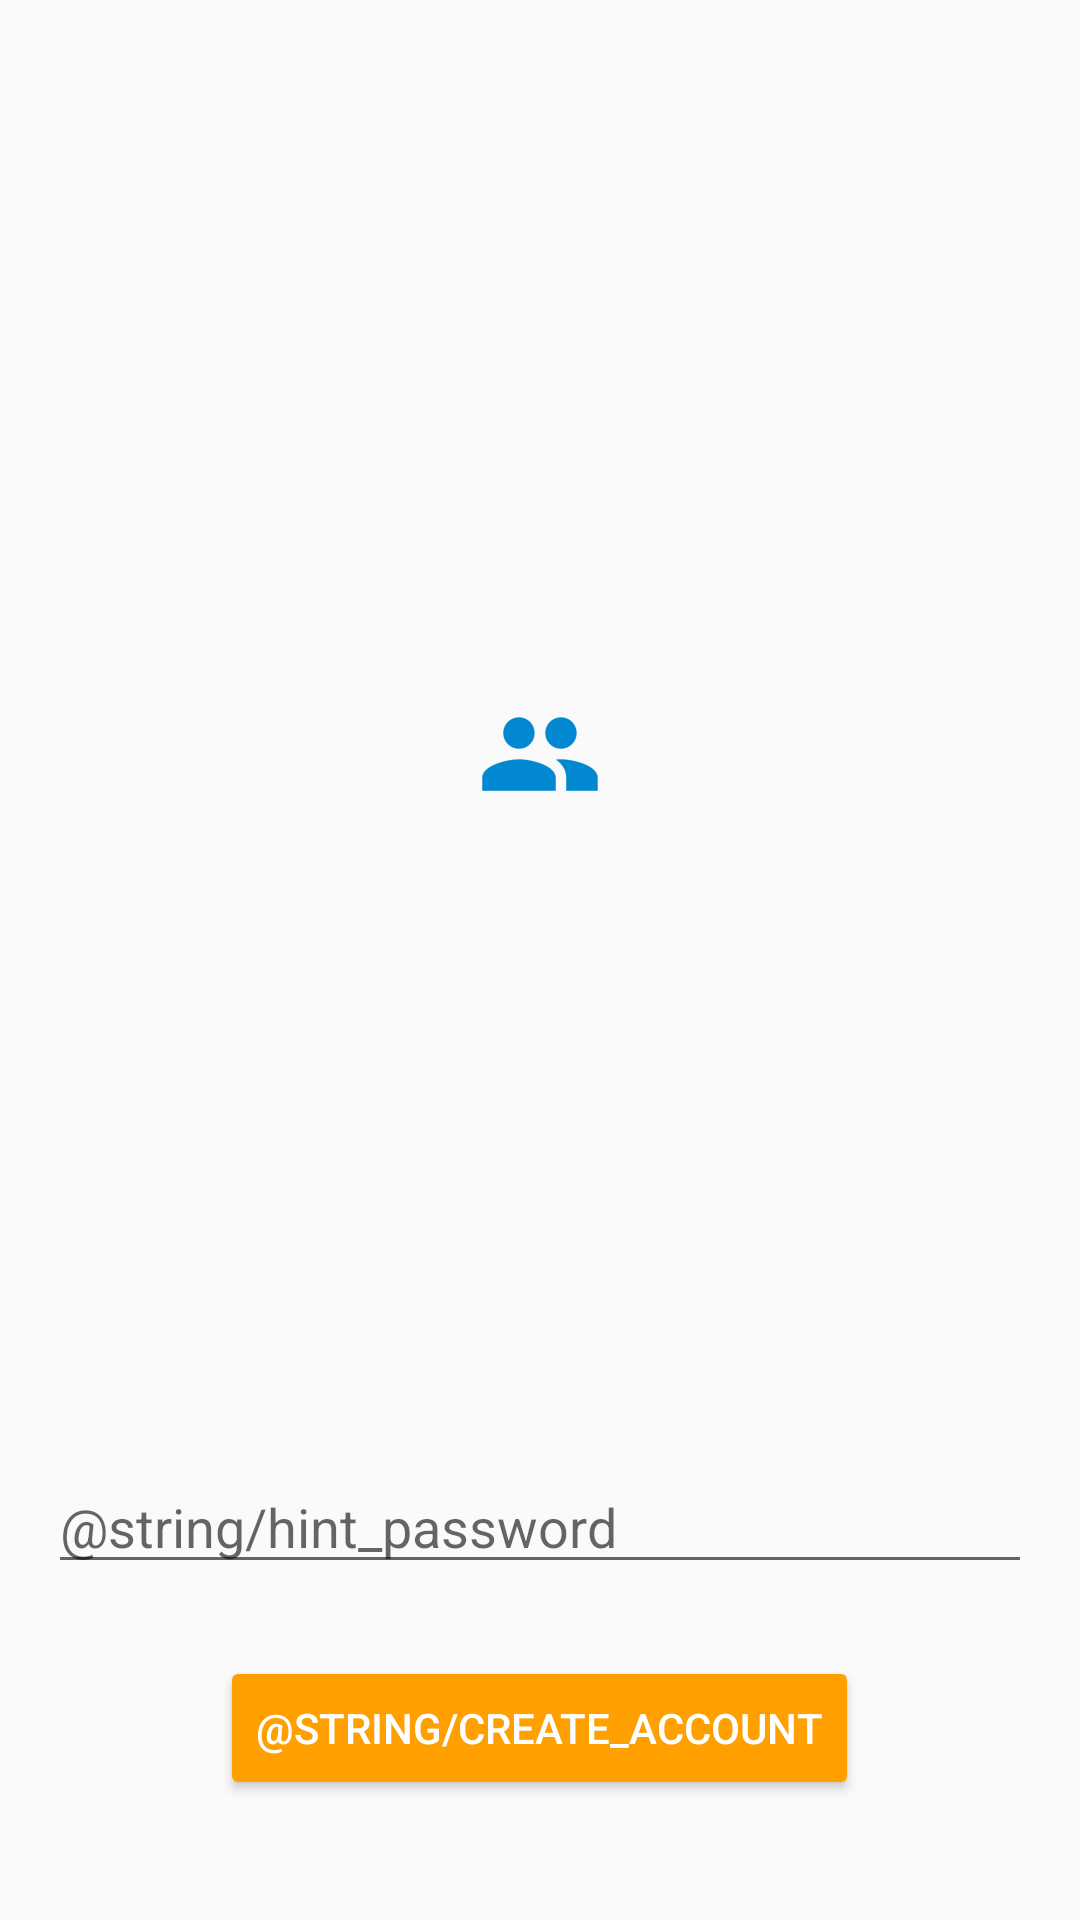

This screen was rendered from an Android layout file. Write that file and the resources it references.
<!-- AndroidManifest.xml: application theme AppTheme -->
<!-- res/layout/activity_create_password.xml -->
<?xml version="1.0" encoding="utf-8"?>
<ScrollView xmlns:android="http://schemas.android.com/apk/res/android"
    xmlns:app="http://schemas.android.com/apk/res-auto"
    xmlns:tools="http://schemas.android.com/tools"
    android:layout_width="match_parent"
    android:layout_height="match_parent"
    android:fillViewport="true"
    android:orientation="vertical"
    app:layout_behavior="@string/appbar_scrolling_view_behavior"
    tools:context=".login.CreatePasswordActivity">

    <LinearLayout
        android:layout_width="match_parent"
        android:layout_height="wrap_content"
        android:gravity="center"
        android:orientation="vertical"
        android:padding="16dp">

        <ImageView
            style="@style/ThemeOverlay.FirebaseIcon"
            android:layout_width="wrap_content"
            android:layout_height="0dp"
            android:layout_weight="1"
            android:contentDescription="@string/desc_firebase_lockup"
            android:src="@mipmap/logo" />

        <EditText
            android:id="@+id/field_password"
            android:layout_width="match_parent"
            android:layout_height="wrap_content"
            android:layout_marginBottom="24dp"
            android:hint="@string/hint_password"
            android:imeOptions="actionNext"
            android:inputType="textPassword" />

        <Button
            android:id="@+id/create_account_button"
            android:layout_width="wrap_content"
            android:layout_height="wrap_content"
            android:layout_marginBottom="24dp"
            android:minWidth="160dp"
            android:text="@string/create_account"
            android:theme="@style/ThemeOverlay.MyDarkButton" />

        


        

    </LinearLayout>
</ScrollView>
<!-- resources referenced by this layout -->
<resources>
  <color name="colorAccent">#FFA000</color>
  <!-- mipmap logo: png bitmap (mipmap-hdpi, 1037 bytes) -->
  <string name="account_password">Parola cont</string>
  <string name="create_account">Creare cont</string>
  <string name="desc_firebase_lockup">Firebase logo and name</string>
  <string name="have_account">Am deja cont</string>
  <string name="hint_password">Parola</string>
  <style name="ThemeOverlay.FirebaseIcon" parent="AppTheme">
      </style>
  <style name="ThemeOverlay.MyDarkButton" parent="ThemeOverlay.AppCompat.Dark">
          <item name="colorButtonNormal">@color/colorAccent</item>
          <item name="android:textColor">@android:color/white</item>
      </style>
  <style name="ThemeOverlay.MyTitleText" parent="AppTheme">
          <item name="android:gravity">center</item>
          <item name="android:textSize">24sp</item>
      </style>
  <style name="AppTheme" parent="Theme.AppCompat.Light.DarkActionBar">
          
          <item name="colorPrimary">@color/colorPrimary</item>
          <item name="colorPrimaryDark">@color/colorPrimaryDark</item>
          <item name="colorAccent">@color/colorAccent</item>
      </style>
  <color name="colorPrimary">#039BE5</color>
  <color name="colorPrimaryDark">#0288D1</color>
</resources>
